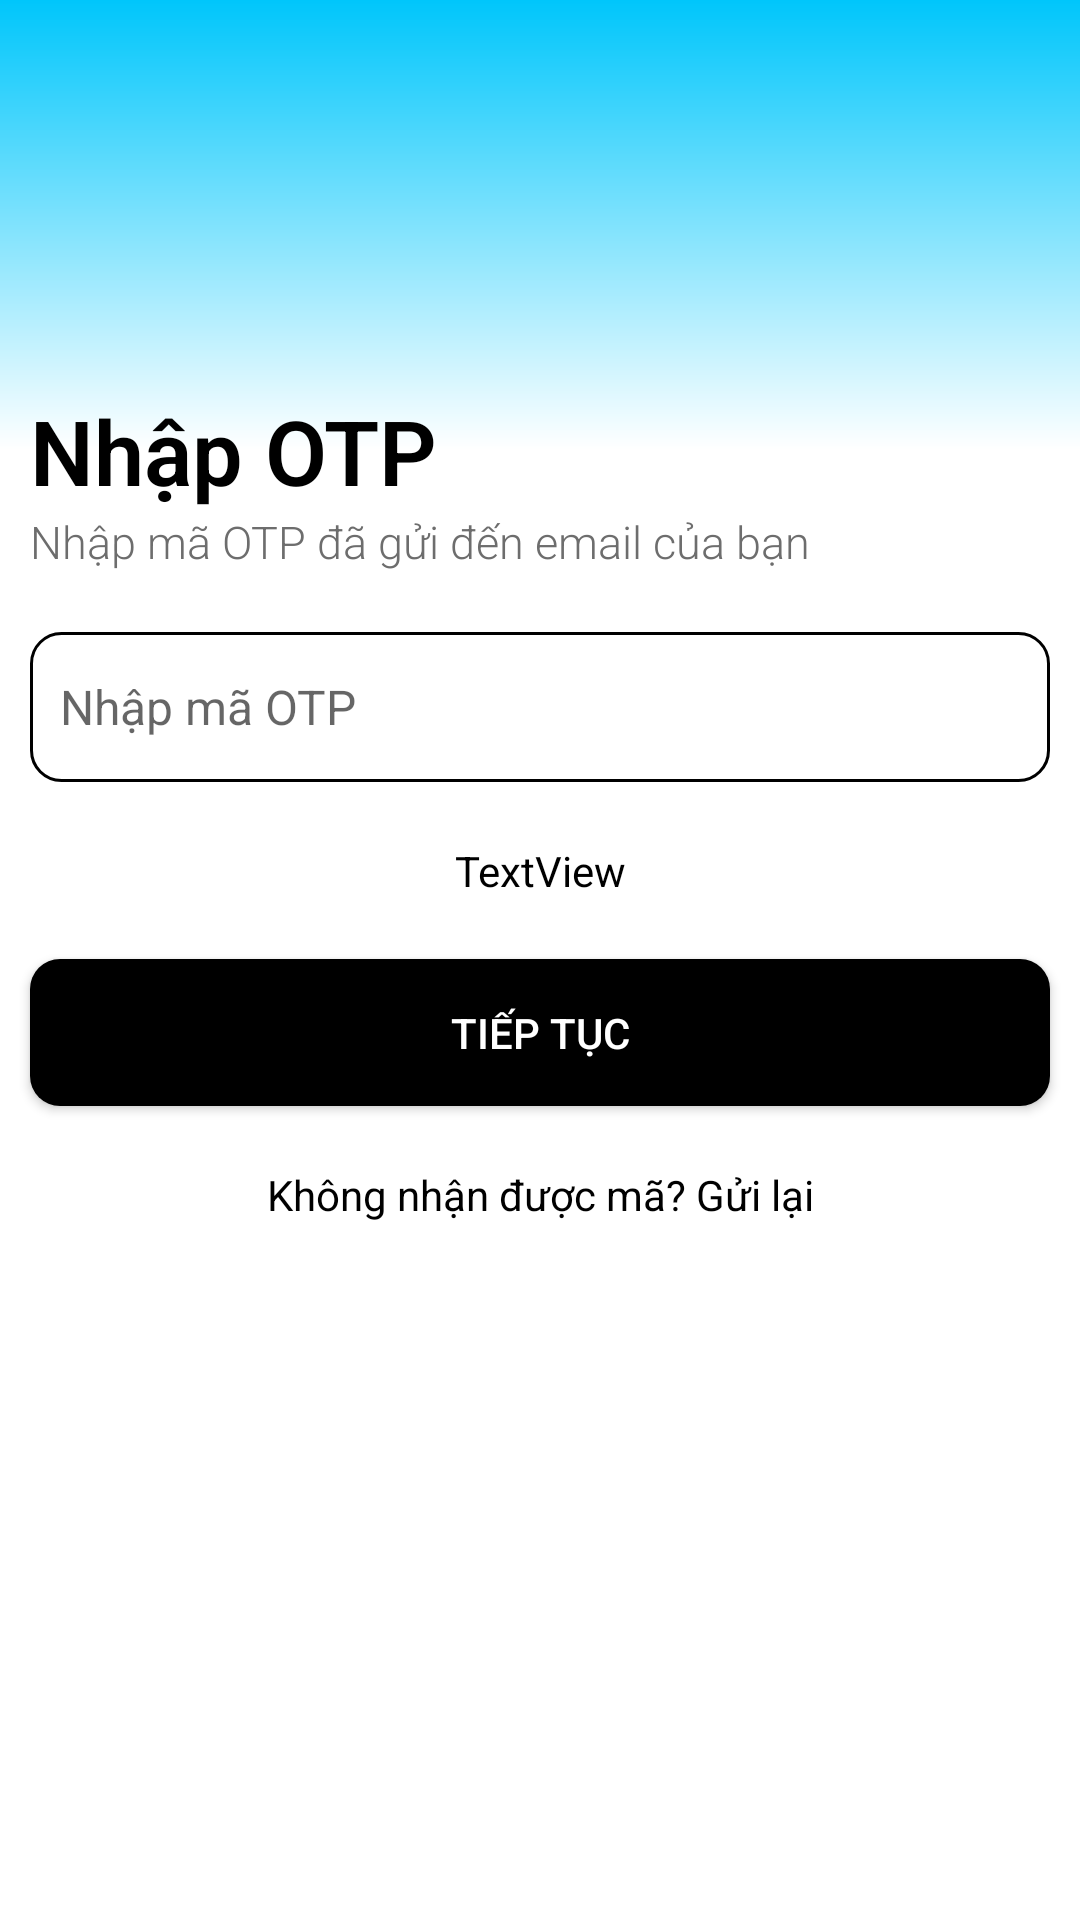

The Android layout XML behind this screen, and the referenced resources:
<!-- AndroidManifest.xml: application theme Theme.Resort_Booking -->
<!-- res/layout/verification_code.xml -->
<?xml version="1.0" encoding="utf-8"?>
<androidx.constraintlayout.widget.ConstraintLayout xmlns:android="http://schemas.android.com/apk/res/android"
    xmlns:app="http://schemas.android.com/apk/res-auto"
    xmlns:tools="http://schemas.android.com/tools"
    android:layout_width="match_parent"
    android:layout_height="match_parent"
    android:background="@color/white">

    <LinearLayout
        android:id="@+id/linearLayout"
        android:layout_width="match_parent"
        android:layout_height="150dp"
        android:background="@drawable/header_gradient"
        android:orientation="vertical"
        app:layout_constraintEnd_toEndOf="parent"
        app:layout_constraintStart_toStartOf="parent"
        app:layout_constraintTop_toTopOf="parent" />

    <TextView
        android:id="@+id/verificationCode"
        android:layout_width="match_parent"
        android:layout_height="wrap_content"
        android:layout_marginStart="10dp"
        android:layout_marginTop="130dp"
        android:fontFamily="sans-serif-light"
        android:text="Nhập OTP"
        android:textColor="@color/black"
        android:textSize="30dp"
        android:textStyle="bold"
        app:layout_constraintStart_toStartOf="parent"
        app:layout_constraintTop_toTopOf="parent" />

    <TextView
        android:id="@+id/verificationCodeEditText"
        android:layout_width="match_parent"
        android:layout_height="wrap_content"
        android:layout_marginStart="10dp"
        android:fontFamily="sans-serif-light"
        android:text="Nhập mã OTP đã gửi đến email của bạn"
        android:textColor="#6D6D6D"
        android:textSize="15sp"
        app:layout_constraintStart_toStartOf="@+id/verificationCode"
        app:layout_constraintTop_toBottomOf="@+id/verificationCode" />

    <EditText
        android:id="@+id/OTP_Num"
        android:layout_width="0dp"
        android:layout_height="50dp"
        android:layout_marginStart="10dp"
        android:layout_marginTop="20dp"
        android:layout_marginEnd="10dp"
        android:background="@drawable/black_square"
        android:inputType="number"
        android:maxLength="4"
        android:textSize="16sp"
        android:textColor="@android:color/black"
        android:padding="10dp"
        android:cursorVisible="false"
        android:hint="Nhập mã OTP"
        app:layout_constraintEnd_toEndOf="parent"
        app:layout_constraintStart_toStartOf="parent"
        app:layout_constraintTop_toBottomOf="@+id/verificationCodeEditText" />


    <Button
        android:id="@+id/button_verify"
        android:layout_width="0dp"
        android:layout_height="wrap_content"
        android:layout_marginStart="10dp"
        android:layout_marginTop="20dp"
        android:layout_marginEnd="10dp"
        android:background="@drawable/button_border_all"
        android:backgroundTint="@color/black"
        android:gravity="center"
        android:padding="15dp"
        android:text="Tiếp tục"
        android:textColor="@color/white"
        app:layout_constraintEnd_toEndOf="parent"
        app:layout_constraintHorizontal_bias="0.0"
        app:layout_constraintStart_toStartOf="parent"
        app:layout_constraintTop_toBottomOf="@+id/textCountDown" />

    <TextView
        android:id="@+id/textCountDown"
        android:layout_width="wrap_content"
        android:layout_height="wrap_content"
        android:layout_marginTop="20dp"
        android:text="TextView"
        android:textColor="@color/black"
        app:layout_constraintEnd_toEndOf="parent"
        app:layout_constraintStart_toStartOf="parent"
        app:layout_constraintTop_toBottomOf="@+id/OTP_Num" />

    <TextView
        android:id="@+id/resendOTP"
        android:layout_width="wrap_content"
        android:layout_height="wrap_content"
        android:text="Không nhận được mã? Gửi lại"
        android:textColor="@color/black"
        android:textSize="14sp"
        android:textAlignment="center"
        android:gravity="center"
        android:layout_marginTop="20dp"
        app:layout_constraintTop_toBottomOf="@+id/button_verify"
        app:layout_constraintStart_toStartOf="parent"
        app:layout_constraintEnd_toEndOf="parent"/>


</androidx.constraintlayout.widget.ConstraintLayout>
<!-- resources referenced by this layout -->
<resources>
  <color name="black">#FF000000</color>
  <color name="white">#FFFFFFFF</color>
  <!-- drawable black_square (drawable) -->
  <shape xmlns:android="http://schemas.android.com/apk/res/android"
      android:shape="rectangle">
  
      
      <solid android:color="@android:color/transparent" />
  
      
      <stroke
          android:width="1dp"
          android:color="@color/black"
          />
  
      
      <corners android:radius="10dp" />
  </shape>
  <!-- drawable button_border_all (drawable) -->
  <?xml version="1.0" encoding="utf-8"?>
  <shape xmlns:android="http://schemas.android.com/apk/res/android" android:shape="rectangle">
    <solid android:color="@android:color/black"/>
      <corners android:radius="10dp"/>
  </shape>
  <!-- drawable header_gradient (drawable) -->
  <?xml version="1.0" encoding="utf-8"?>
  <shape xmlns:android="http://schemas.android.com/apk/res/android"
      android:shape="rectangle">
      <gradient
          android:angle="270"
          android:startColor="#00c6fb"
          android:endColor="@color/white"
          android:type="linear"/>
  
  
  </shape>
  <style name="Theme.Resort_Booking" parent="Base.Theme.Resort_Booking" />
  <style name="Base.Theme.Resort_Booking" parent="Theme.AppCompat.DayNight.NoActionBar">
          
          
  
          <item name="colorPrimary">@android:color/black</item>
          <item name="colorPrimaryVariant">@android:color/black</item>
          <item name="colorAccent">@android:color/black</item>
  
      </style>
</resources>
